Run: headless pygame with SDL's dummy video driver; simulated clock (each Clock.tick advances the game by its frame time, no real sleeping); random seed 0; keys injected as events and as key.get_pressed() state; no mouse input.
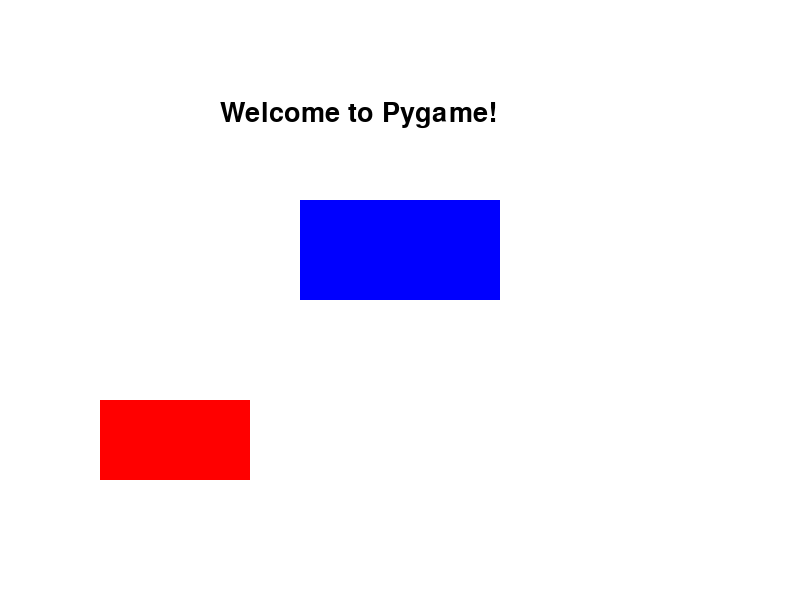
Frame 1 of 4 · flips 1–60 · no input
Frame 2 of 4 · flips 61–180 · tapped SPACE, RETURN · held RIGHT (→), D · screen unchanged from frame 1, image omitted
Frame 3 of 4 · flips 181–300 · held DOWN (↓), S · screen unchanged from frame 2, image omitted
Frame 4 of 4 · flips 301–420 · held LEFT (←), A, UP (↑), W · screen unchanged from frame 3, image omitted

The pygame program that drew these frames:

# Simple Pygame Program
# Creates a game window with a rectangle and text

import pygame
import sys

# Initialize pygame
pygame.init()

# Screen dimensions
WIDTH = 800
HEIGHT = 600

# Create game window
screen = pygame.display.set_mode((WIDTH, HEIGHT))
pygame.display.set_caption("My Pygame Window")

# Colors (R, G, B)
WHITE = (255, 255, 255)
BLUE = (0, 0, 255)
BLACK = (0, 0, 0)
RED = (255, 0, 0)

# Font setup
font = pygame.font.SysFont("Arial", 40)

# Create text
text = font.render("Welcome to Pygame!", True, BLACK)

# Game loop
running = True
while running:

    # Fill background color
    screen.fill(WHITE)

    # Draw a rectangle
    pygame.draw.rect(screen, BLUE, (300, 200, 200, 100))

    # Draw another rectangle
    pygame.draw.rect(screen, RED, (100, 400, 150, 80))

    # Display text
    screen.blit(text, (220, 100))

    # Event handling
    for event in pygame.event.get():
        if event.type == pygame.QUIT:
            running = False

    # Update display
    pygame.display.update()

# Quit pygame
pygame.quit()
sys.exit()
